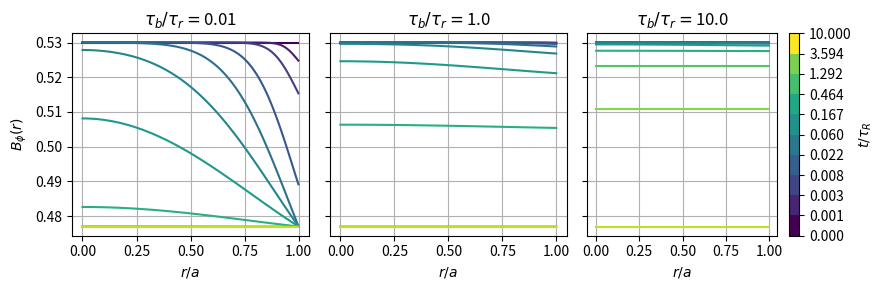
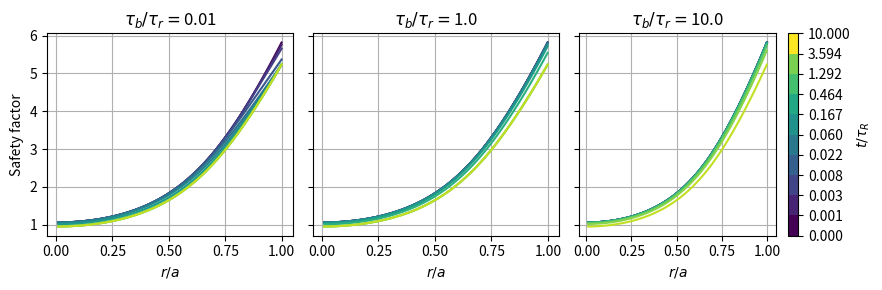
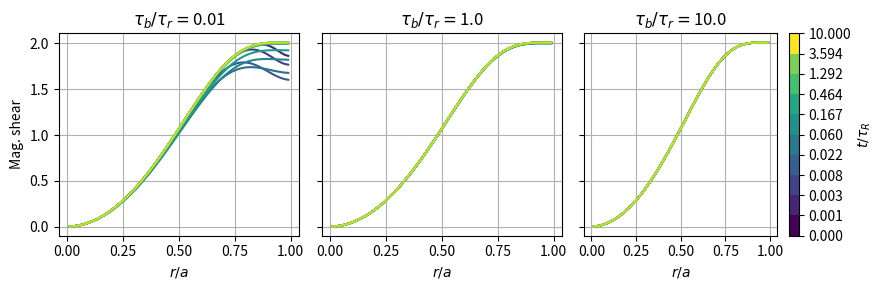
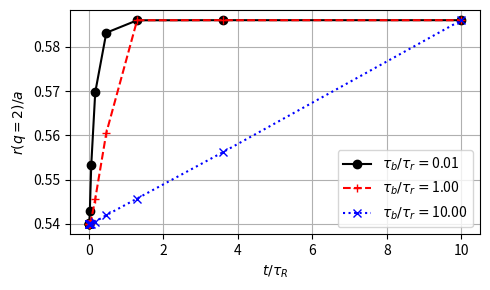

Recreate these plots in Python, in order.
import numpy as np
from scipy.special import j0, j1, jn_zeros

def solve_diffusion(r: np.array,
                    t: float,
                    B_init: float,
                    B_applied: float,
                    n_harmonics: int = 10000) -> np.array:
    """
    Solve resistive diffusion of toroidal field in
    a cylinder assuming constant resistivity.

    Use r, theta, z co-ordinates.

    :param r: Radial co-ordinate normalised to minor radius a
    :param t: Time normalised to resistive timescale
    :param B_init: Initial uniform plasma toroidal field
    :param B_applied: Toroidal field applied to edge of plasma
    :param n_harmonics: Number of Bessel harmonics used in solution
    """
    zeros = jn_zeros(0, n_harmonics)
    j0_vals = j0(np.outer(zeros,r))
    j1_vals = j1(zeros)
    exp_decay = np.exp(-zeros**2 * t)

    c_n_vals = 2.0*exp_decay/(j1_vals*zeros)

    fourier_args = np.vecmat(c_n_vals, j0_vals)

    return B_init + (B_applied-B_init)*(1.0-fourier_args)

def solve_diffusion_tdep(r: np.array,
                    t: float,
                    B_init: float,
                    B_applied: float,
                    tau_coil: float,
                    n_harmonics: int = 10000) -> np.array:
    """
    Solve resistive diffusion of toroidal field in
    a cylinder assuming constant resistivity and a linear
    rampdown of the magnetic field.

    I.e., B(t)=B_init + (B_applied-B_init)*t/tau_coil for 0<t<tau_coil
          B(t) = B_applied for t >= tau_coil

    Use r, theta, z co-ordinates.

    :param r: Radial co-ordinate normalised to minor radius a
    :param t: Time normalised to resistive timescale
    :param B_init: Initial uniform plasma toroidal field
    :param B_applied: Toroidal field applied to edge of plasma
    :param tau_coil: Ramp down time of the toroidal coil in units
        of resistive time
    :param n_harmonics: Number of Bessel harmonics used in solution
    """
    zeros = jn_zeros(0, n_harmonics)
    j0_vals = j0(np.outer(zeros,r))
    j1_vals = j1(zeros)
    t_arg = min(t, tau_coil)
    exp_decay = np.exp(-zeros**2 * t)*(np.exp(-zeros**2 * t_arg)-1.0)/(zeros**2 * tau_coil)

    c_n_vals = 2.0*exp_decay/(j1_vals*zeros)

    fourier_args = np.vecmat(c_n_vals, j0_vals)

    if t < tau_coil:
        return B_init + (B_applied-B_init)*(t/tau_coil + fourier_args)
    else:
        return B_applied + (B_applied-B_init)*fourier_args

def q_profile(r: np.array,
                B_z: np.array,
                nu: float = 1.0,
                R_0: float = 1.0):
    """
    Model q-profile evolution from resistive diffusion
    of Bz-field onto axis.
    
    Assumes current profile of the form

    J_phi = J_0 * (1-r^2)^nu,

    where nu is a peaking factor.

    q profile can be derived analytically from this in a cylinder.
    See MSc diss, eq 2.5, 2.6.

    Use the constant resistivity solution

    :param r: Radial co-ordinate normalised to minor radius a
    :param t: Time normalised to resistive timescale
    :param B_z: 2D array of toroidal field values (in r,t space)
    :param nu: Shaping factor for current profile
    """
    q_prof = 2.0*B_z/R_0 * (nu+1) * r**2 / (1-(1-r**2)**(nu+1))

    return q_prof

def get_rs_locations(q_prof: np.array,
                     r_vals: np.array,
                     q_res: float = 2.0) -> np.array:
    r_s_val = np.interp(q_res, q_prof, r_vals)
    return r_s_val


if __name__=='__main__':
    r = np.linspace(0.0, 0.999, 99)
    times = np.append([0.0], np.logspace(-3, 1, 10))
    tau_coils = [0.01, 1.0, 10.00]
    B_init = 0.53
    B_applied = 0.9*B_init
    R0=1.0
    nu = 4.5
    # TODO: Determine scenario where q=2 surface can be moved
    # significantly without getting too close to q0=1
    # Look at effect of current peaking on efficiency of
    # moving the surface, i.e. how much does the surface move
    # and how quickly does it reach its new value
    # TODO: Significant modification to shear at edge, could this be
    # used for peeling mode mitigation?

    from matplotlib import pyplot as plt
    import matplotlib as mpl
    import matplotlib.ticker as tkr

    # All on same plot
    # fig, axs = plt.subplots(3,3,figsize=(8,6))
    # for i,row in enumerate(axs):
    #     for j, subplot in enumerate(row):
    #         subplot.sharey(row[0])
    #         subplot.sharex(axs[0,j])
    #         subplot.label_outer()
    #figs = [fig]
    # for ax_i in axs[-1]:
    #     ax_i.set_xlabel("$r/a$")

    fig1, ax1 = plt.subplots(1,3, sharex=True, figsize=(9,3))
    fig2, ax2 = plt.subplots(1,3, sharex=True, figsize=(9,3))
    fig3, ax3 = plt.subplots(1,3, sharex=True, figsize=(9,3))
    axs=np.array([ax1, ax2, ax3])
    figs = [fig1, fig2, fig3]
    for ax in axs.flatten():
        ax.label_outer()
        ax.set_xlabel("$r/a$")
            

    r_s_vals_tb = []
    for i, tau_coil in enumerate(tau_coils):
        ax = axs[:,i]
        ax_bphi, ax_q, ax_s = ax
        for ax_i in ax:
            ax_i.grid()
        if i==0:
            ax_bphi.set_ylabel(r"$B_\phi(r)$")
            ax_q.set_ylabel(r"Safety factor")
            ax_s.set_ylabel(r"Mag. shear")
        ax_bphi.set_title(r"$\tau_b/\tau_r=$"f"{tau_coil}")
        ax_q.set_title(r"$\tau_b/\tau_r=$"f"{tau_coil}")
        ax_s.set_title(r"$\tau_b/\tau_r=$"f"{tau_coil}")

        cmap = plt.get_cmap("viridis")

        r_s_vals = []
        for i,t in enumerate(times):
            color = cmap(i/len(times))

            sol = solve_diffusion_tdep(
                r, t, B_init, B_applied, tau_coil
            )

            ax_bphi.plot(
                r, sol, label=r"$t/\tau_r$="f"{t:.3g}",
                color=color
            )

            q_prof = q_profile(
                r, sol, nu, R_0=R0
            )
            dq_dr = np.diff(q_prof)/np.diff(r)
            shear = (r/q_prof)[:-1]*dq_dr
            r_s_vals.append(get_rs_locations(q_prof, r))

            ax_q.plot(r, q_prof, label=r"$t/\tau_r$="f"{t:.3g}", color=color)
            ax_s.plot(r[:-1], shear,color=color)

        r_s_vals_tb.append(r_s_vals)

    #ax_q.legend(ncol=2)


    cmap = plt.get_cmap("viridis", len(times))
    norm = mpl.colors.BoundaryNorm(times, cmap.N)
    sm = mpl.cm.ScalarMappable(cmap=cmap, norm=norm)
    sm.set_array([])

    for fig in figs:
        ax_fig = fig.get_axes()
        cbar = fig.colorbar(sm, ax=ax_fig[-1], ticks=times, format=tkr.FormatStrFormatter('%.3f'))
        cbar.set_label('%.2g')
        cbar.set_label(r"$t/\tau_R$")

        fig.tight_layout()

    fig2, ax2 = plt.subplots(1,figsize=(5,3))
    plt.gca().set_prop_cycle(linestyle=['-','--',':'], color=['black', 'red', 'blue'], marker=['o','+','x'])
    for t_coil,r_s_vals in zip(tau_coils,r_s_vals_tb):
        ax2.plot(times, r_s_vals, label=r"$\tau_b/\tau_r=$"f"{t_coil:.2f}")
    ax2.set_xlabel(r"$t/\tau_R$")
    ax2.set_ylabel(r"$r(q=2)/a$")
    ax2.grid()
    ax2.legend()
    fig2.tight_layout()

    plt.show()
